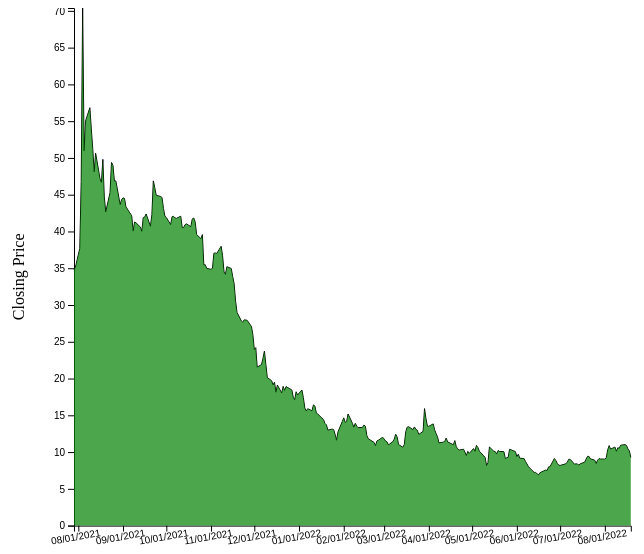
D3 v5 page, settled after 360 driven frames (6 s of simulated time); the page loaded 1 data file(s).


// ── main.js
 /* CONSTANTS AND GLOBALS */
 const width = window.innerWidth * 0.7,
 height = window.innerHeight * 0.7,
 margin = { top: 0, bottom: 20, left: 100, right: 60 };

/* LOAD DATA */
d3.csv('../data/HOOD.csv', d3.autoType)
.then(data => {
  console.log('data :>> ', data);

  // SCALES
    const xScale = d3.scaleTime()
      .domain(d3.extent(data, d => d.date))
      .range([margin.left, width - margin.right]);

    const yScale = d3.scaleLinear()
      .domain([0, d3.max(data, d => d.close_last)])
      .range([height - margin.bottom, margin.top]);

  // CREATE SVG ELEMENT
  const svg = d3.select("#container")
    .append("svg")
    .attr("width", width)
    .attr("height", height);

  // BUILD AND CALL AXES

  const xAxis = d3.axisBottom(xScale)
    .tickFormat(d3.timeFormat("%m/%d/%Y"));
  svg.append("g")
    .attr("transform", `translate(0,${height - margin.bottom})`)
    .call(xAxis)
    .selectAll("text") 
    .attr("transform", "rotate(-10)") 
    .attr("dx", "-0.5em") 
    .attr("dy", "0.5em");

  const yAxis = d3.axisLeft(yScale);
  svg.append("g")
    .attr("transform", `translate(${margin.left}, ${margin.top})`)
    .call(yAxis);

  // LINE GENERATOR FUNCTION
const lineGen = d3.line()
.x(d => xScale(d.date))
.y(d => yScale(d.close_last));

//AREA GENERATOR

const areaGen = d3.area()
  .x(d => xScale(d.date))
  .y0(yScale(0)) 
  .y1(d => yScale(d.close_last)); 

// DRAW LINE
svg.append("path")
.datum(data)
.attr("fill", "none")
.attr("stroke", "black")
.attr("d", lineGen);

// DRAW AREA
svg.append("path")
  .datum(data)
  .attr("fill", "green")
  .attr("opacity", 0.7)
  .attr("d", areaGen);

  //y label

svg.append("text")
  .attr("transform", "rotate(-90)")
  .attr("x", -height / 2)
  .attr("y", margin.left / 2)
  .attr("text-anchor", "middle")
  .text("Closing Price");

  });

 // return {
  //   date: new Date(+d.date, 0, 1),
  //   country: d.Entity,
  //   population: +d.Population
 // }

  //  svg.selectAll(".circle")
   //    .data(date)
   //   .join("circle")
   //   .attr("cx", d => xScale(d.date))
   //   .attr("cy", d => yScale(d.close_last))
   //   .attr("r", 1) 

  //  svg.selectall(".afghanistan")
  //     .data(data)
  //    .join("path")
  //    .attr("class", 'afghanistan')
  //    .attr("fill", "none")
  //    .attr("stroke", "black")
  //    .attr("d", d => lineGen(d)) 

      //generator function
    //  const groupedData = d3.groups(data, d => d.country)

//       svg.selectAll("path.country")
//        .data(groupedData)
//        .join("path")
//        .attr("class", "date")
//        // .attr("d", d => lineGen(d[1])) this looks at the second item in the array for each country
//        .attr("d", (close_last, data]) => lineGen(data))
//        .attr("fill", "none")
//        .attr("stroke", "black")

//https://thomagin.github.io/Interactive-Data-Vis-Spring2024/2_3_time_series/


//https://github.com/thomagin/Interactive-Data-Vis-Spring2024/blob/main/2_3_time_series/main.js

### data: ../data/HOOD.csv
date, close_last, volume, open, high, low
2022-08-19, 9.26, 13783770, 9.85, 9.88, 9.19
2022-08-18, 10.17, 9525442, 10.33, 10.42, 9.94
2022-08-17, 10.42, 9287033, 10.75, 10.82, 10.31
2022-08-16, 10.9, 20413430, 11.03, 11.59, 10.62
2022-08-15, 11.01, 7086896, 10.79, 11.19, 10.79
2022-08-12, 10.93, 7333567, 10.65, 10.93, 10.43
2022-08-11, 10.51, 14229970, 11.01, 11.3, 10.51
2022-08-10, 10.58, 11168660, 10.51, 10.66, 10.16
2022-08-09, 10.1, 8266029, 10.47, 10.51, 10
2022-08-08, 10.68, 13033180, 10.52, 10.91, 10.28
2022-08-05, 10.4, 17288100, 10.42, 10.62, 9.94
2022-08-04, 10.88, 27870330, 10.97, 11.35, 10.26
2022-08-03, 10.31, 37485670, 9.4, 10.76, 9.4
2022-08-02, 9.23, 11339200, 8.81, 9.33, 8.79
2022-08-01, 9.04, 9478573, 8.94, 9.04, 8.71
2022-07-29, 9.05, 7679156, 9.01, 9.15, 8.91
2022-07-28, 9.11, 7384838, 8.89, 9.18, 8.58
2022-07-27, 8.9, 6037011, 8.63, 8.93, 8.49
2022-07-26, 8.43, 7255431, 8.71, 8.73, 8.37
2022-07-25, 8.89, 5470127, 9.03, 9.03, 8.74
2022-07-22, 9.08, 8296321, 9.45, 9.5, 8.94
2022-07-21, 9.41, 7446578, 9.34, 9.5, 9.2
2022-07-20, 9.41, 10889270, 9.03, 9.44, 8.96
2022-07-19, 9.03, 10444010, 8.73, 9.07, 8.7
2022-07-18, 8.62, 9070927, 8.63, 8.84, 8.56
2022-07-15, 8.41, 10206060, 8.3, 8.42, 8.1
2022-07-14, 8.24, 8006959, 8.29, 8.35, 8.05
2022-07-13, 8.36, 8250618, 8.2, 8.47, 8.08
2022-07-12, 8.4, 11153520, 8.36, 8.52, 8.1
2022-07-11, 8.34, 10191390, 8.86, 8.94, 8.29
2022-07-08, 9, 9873567, 8.85, 9.25, 8.76
2022-07-07, 9.02, 12394430, 8.62, 9.02, 8.49
2022-07-06, 8.63, 14051330, 8.44, 8.8, 8.26
2022-07-05, 8.4, 12885340, 8.02, 8.44, 7.78
2022-07-01, 8.18, 10408950, 8.22, 8.4, 8.02
2022-06-30, 8.22, 13039410, 8.43, 8.51, 8.06
2022-06-29, 8.47, 12722090, 8.52, 8.82, 8.44
2022-06-28, 8.87, 34601290, 9.06, 9.3, 8.77
2022-06-27, 9.12, 73442380, 8.12, 9.72, 7.82
2022-06-24, 8, 60504160, 8.08, 8.38, 7.84
2022-06-23, 7.98, 16915780, 7.75, 8.07, 7.61
2022-06-22, 7.49, 15393810, 7.3, 7.73, 7.28
2022-06-21, 7.55, 19619920, 7.35, 8.02, 7.35
2022-06-17, 7.19, 18196680, 6.84, 7.22, 6.84
2022-06-16, 6.89, 21709320, 6.94, 7.14, 6.81
2022-06-15, 7.05, 32870960, 7.04, 7.21, 6.87
2022-06-14, 7.23, 16209800, 7.24, 7.48, 7.1
2022-06-13, 7.23, 27700920, 7.3, 7.48, 7.02
2022-06-10, 7.81, 21966950, 7.74, 8.12, 7.61
2022-06-09, 8.03, 19896550, 8.29, 8.43, 8
2022-06-08, 8.38, 32988700, 8.66, 8.93, 8.23
2022-06-07, 8.72, 31787730, 8.73, 8.8, 8.25
2022-06-06, 9.11, 24087680, 9.26, 9.8, 9.05
2022-06-03, 9.17, 13193820, 9.38, 9.45, 9.05
2022-06-02, 9.7, 13422650, 9.29, 9.72, 9.15
2022-06-01, 9.37, 21328630, 9.96, 10.01, 9.22
2022-05-31, 10.06, 24393250, 10.26, 10.55, 9.99
2022-05-27, 10.38, 17019180, 9.35, 10.42, 9.28
2022-05-26, 9.28, 10712870, 9.12, 9.54, 9.06
2022-05-25, 9.23, 11818550, 9.07, 9.37, 8.97
... 208 more rows